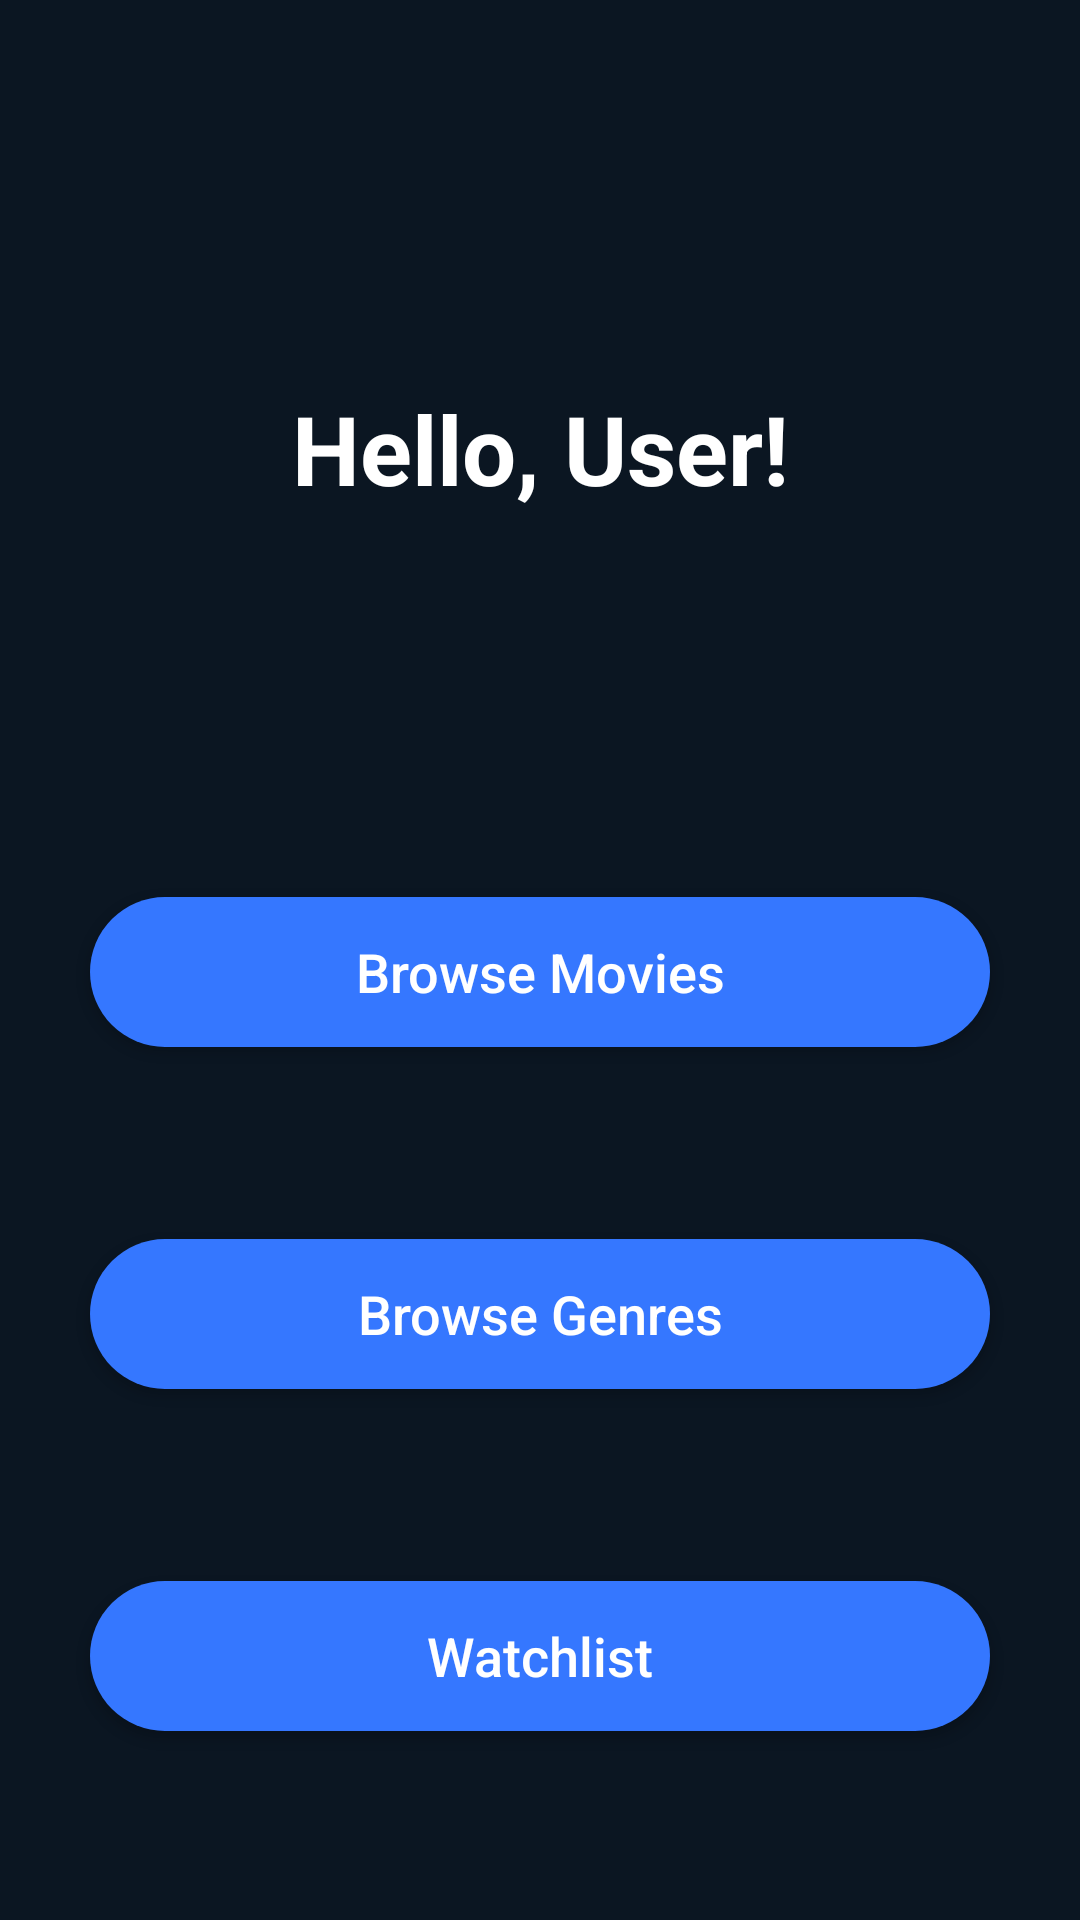

This screen was rendered from an Android layout file. Write that file and the resources it references.
<!-- AndroidManifest.xml: application theme Theme.MovieListApplication -->
<!-- res/layout/activity_main.xml -->
<?xml version="1.0" encoding="utf-8"?>
<androidx.constraintlayout.widget.ConstraintLayout xmlns:android="http://schemas.android.com/apk/res/android"
    xmlns:app="http://schemas.android.com/apk/res-auto"
    xmlns:tools="http://schemas.android.com/tools"
    android:id="@+id/main"
    android:layout_width="match_parent"
    android:background="@color/main_color"
    android:layout_height="match_parent"
    tools:context=".MainActivity">

    <TextView
        android:id="@+id/greetingTextView"
        android:layout_width="match_parent"
        android:layout_height="wrap_content"
        android:gravity="center"
        android:layout_marginTop="128dp"
        android:text="@string/hello_user"
        android:textColor="@color/white"
        android:textSize="32sp"
        android:textStyle="bold"
        app:layout_constraintStart_toStartOf="parent"
        app:layout_constraintTop_toTopOf="parent" />

    <Button
        android:id="@+id/browseMoviesButton"
        android:layout_width="300dp"
        android:layout_height="50dp"
        android:layout_marginStart="32dp"
        android:layout_marginTop="128dp"
        android:layout_marginEnd="32dp"
        android:background="@drawable/blue_button_background"
        android:text="@string/browse_movies"
        android:textAllCaps="false"
        android:textColor="@color/white"
        android:textSize="18sp"
        app:layout_constraintEnd_toEndOf="parent"
        app:layout_constraintStart_toStartOf="parent"
        app:layout_constraintTop_toBottomOf="@id/greetingTextView" />

    <Button
      android:id="@+id/browseGenresButton"
      android:layout_width="300dp"
      android:layout_height="50dp"
      android:layout_marginStart="32dp"
      android:layout_marginTop="64dp"
      android:layout_marginEnd="32dp"
      android:background="@drawable/blue_button_background"
      android:text="@string/browse_genres"
      android:textAllCaps="false"
      android:textColor="@color/white"
      android:textSize="18sp"
      app:layout_constraintEnd_toEndOf="parent"
      app:layout_constraintStart_toStartOf="parent"
      app:layout_constraintTop_toBottomOf="@id/browseMoviesButton" />

    <Button
        android:id="@+id/viewWatchlistButton"
        android:layout_width="300dp"
        android:layout_height="50dp"
        android:layout_marginStart="32dp"
        android:layout_marginTop="64dp"
        android:layout_marginEnd="32dp"
        android:background="@drawable/blue_button_background"
        android:text="@string/watchlist"
        android:textAllCaps="false"
        android:textColor="@color/white"
        android:textSize="18sp"
        app:layout_constraintEnd_toEndOf="parent"
        app:layout_constraintStart_toStartOf="parent"
        app:layout_constraintTop_toBottomOf="@id/browseGenresButton" />

</androidx.constraintlayout.widget.ConstraintLayout>
<!-- resources referenced by this layout -->
<resources>
  <color name="main_color">#0b1622</color>
      Button color
  <color name="white">#FFFFFFFF</color>
  
      Main background color
  <!-- drawable blue_button_background (drawable) -->
  <?xml version="1.0" encoding="utf-8"?>
  <selector xmlns:android="http://schemas.android.com/apk/res/android">
  <item>
  <shape android:shape="rectangle">
      <solid android:color="@color/bright_blue_Button" />
      <corners android:radius="50dp" />
  </shape>
  </item>
  </selector>
  <string name="browse_genres">Browse Genres</string>
  <string name="browse_movies">Browse Movies</string>
  <string name="hello_user">Hello, User!</string>
  <string name="watchlist">Watchlist</string>
  <style name="Theme.MovieListApplication" parent="Base.Theme.MovieListApplication">
          <item name="android:windowBackground">@color/main_color</item>"
      </style>
  <color name="bright_blue_Button">#3577ff</color>
      EditText color
  <style name="Base.Theme.MovieListApplication" parent="Theme.AppCompat.DayNight.DarkActionBar">
          
          
      </style>
</resources>
